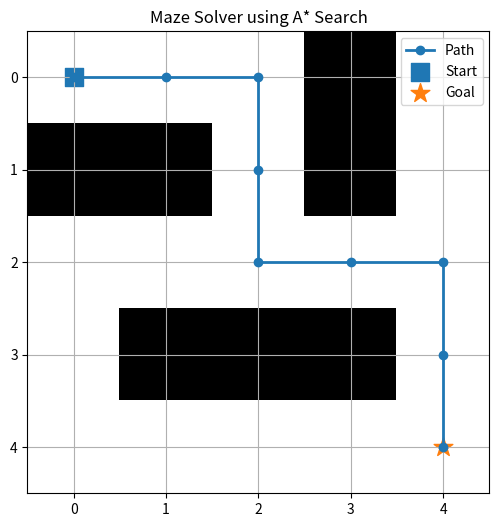

Source code (Python):
import heapq
import matplotlib.pyplot as plt
import numpy as np

# Heuristic Function (Manhattan Distance)
def heuristic(a, b):
    return abs(a[0] - b[0]) + abs(a[1] - b[1])

# A* Search Algorithm
def a_star(maze, start, goal):
    rows = len(maze)
    cols = len(maze[0])

    open_set = []
    heapq.heappush(open_set, (0, start))

    came_from = {}
    g_score = {start: 0}
    f_score = {start: heuristic(start, goal)}

    visited = []

    while open_set:
        current = heapq.heappop(open_set)[1]
        visited.append(current)

        if current == goal:
            path = []
            while current in came_from:
                path.append(current)
                current = came_from[current]

            path.append(start)
            return path[::-1], visited

        x, y = current

        neighbors = [
            (x + 1, y),
            (x - 1, y),
            (x, y + 1),
            (x, y - 1)
        ]

        for nx, ny in neighbors:
            if 0 <= nx < rows and 0 <= ny < cols and maze[nx][ny] == 0:

                tentative_g = g_score[current] + 1

                if (nx, ny) not in g_score or tentative_g < g_score[(nx, ny)]:
                    came_from[(nx, ny)] = current
                    g_score[(nx, ny)] = tentative_g
                    f_score[(nx, ny)] = tentative_g + heuristic((nx, ny), goal)

                    heapq.heappush(
                        open_set,
                        (f_score[(nx, ny)], (nx, ny))
                    )

    return None, visited


# Console Visualization
def print_maze(maze, path, visited, start, goal):
    rows = len(maze)
    cols = len(maze[0])

    print("\nMaze Visualization:\n")

    for i in range(rows):
        for j in range(cols):

            if (i, j) == start:
                print("S", end=" ")

            elif (i, j) == goal:
                print("G", end=" ")

            elif path and (i, j) in path:
                print("*", end=" ")

            elif (i, j) in visited:
                print("o", end=" ")

            elif maze[i][j] == 1:
                print("#", end=" ")

            else:
                print(".", end=" ")

        print()


# Plot Visualization
def plot_maze(maze, path, start, goal):
    grid = np.array(maze)

    plt.figure(figsize=(6, 6))
    plt.imshow(grid, cmap="gray_r")

    if path:
        x = [p[1] for p in path]
        y = [p[0] for p in path]
        plt.plot(x, y, marker='o', linewidth=2, label="Path")

    plt.scatter(start[1], start[0], marker='s', s=150, label="Start")
    plt.scatter(goal[1], goal[0], marker='*', s=200, label="Goal")

    plt.title("Maze Solver using A* Search")
    plt.legend()
    plt.grid(True)
    plt.show()


# ---------------- MAIN PROGRAM ----------------

maze = [
    [0, 0, 0, 1, 0],
    [1, 1, 0, 1, 0],
    [0, 0, 0, 0, 0],
    [0, 1, 1, 1, 0],
    [0, 0, 0, 0, 0]
]

start = (0, 0)
goal = (4, 4)

path, visited = a_star(maze, start, goal)

if path:
    print("Shortest Path Found!\n")
    print("Path:")
    print(path)

    print_maze(maze, path, visited, start, goal)

    plot_maze(maze, path, start, goal)

else:
    print("Goal is unreachable!")
